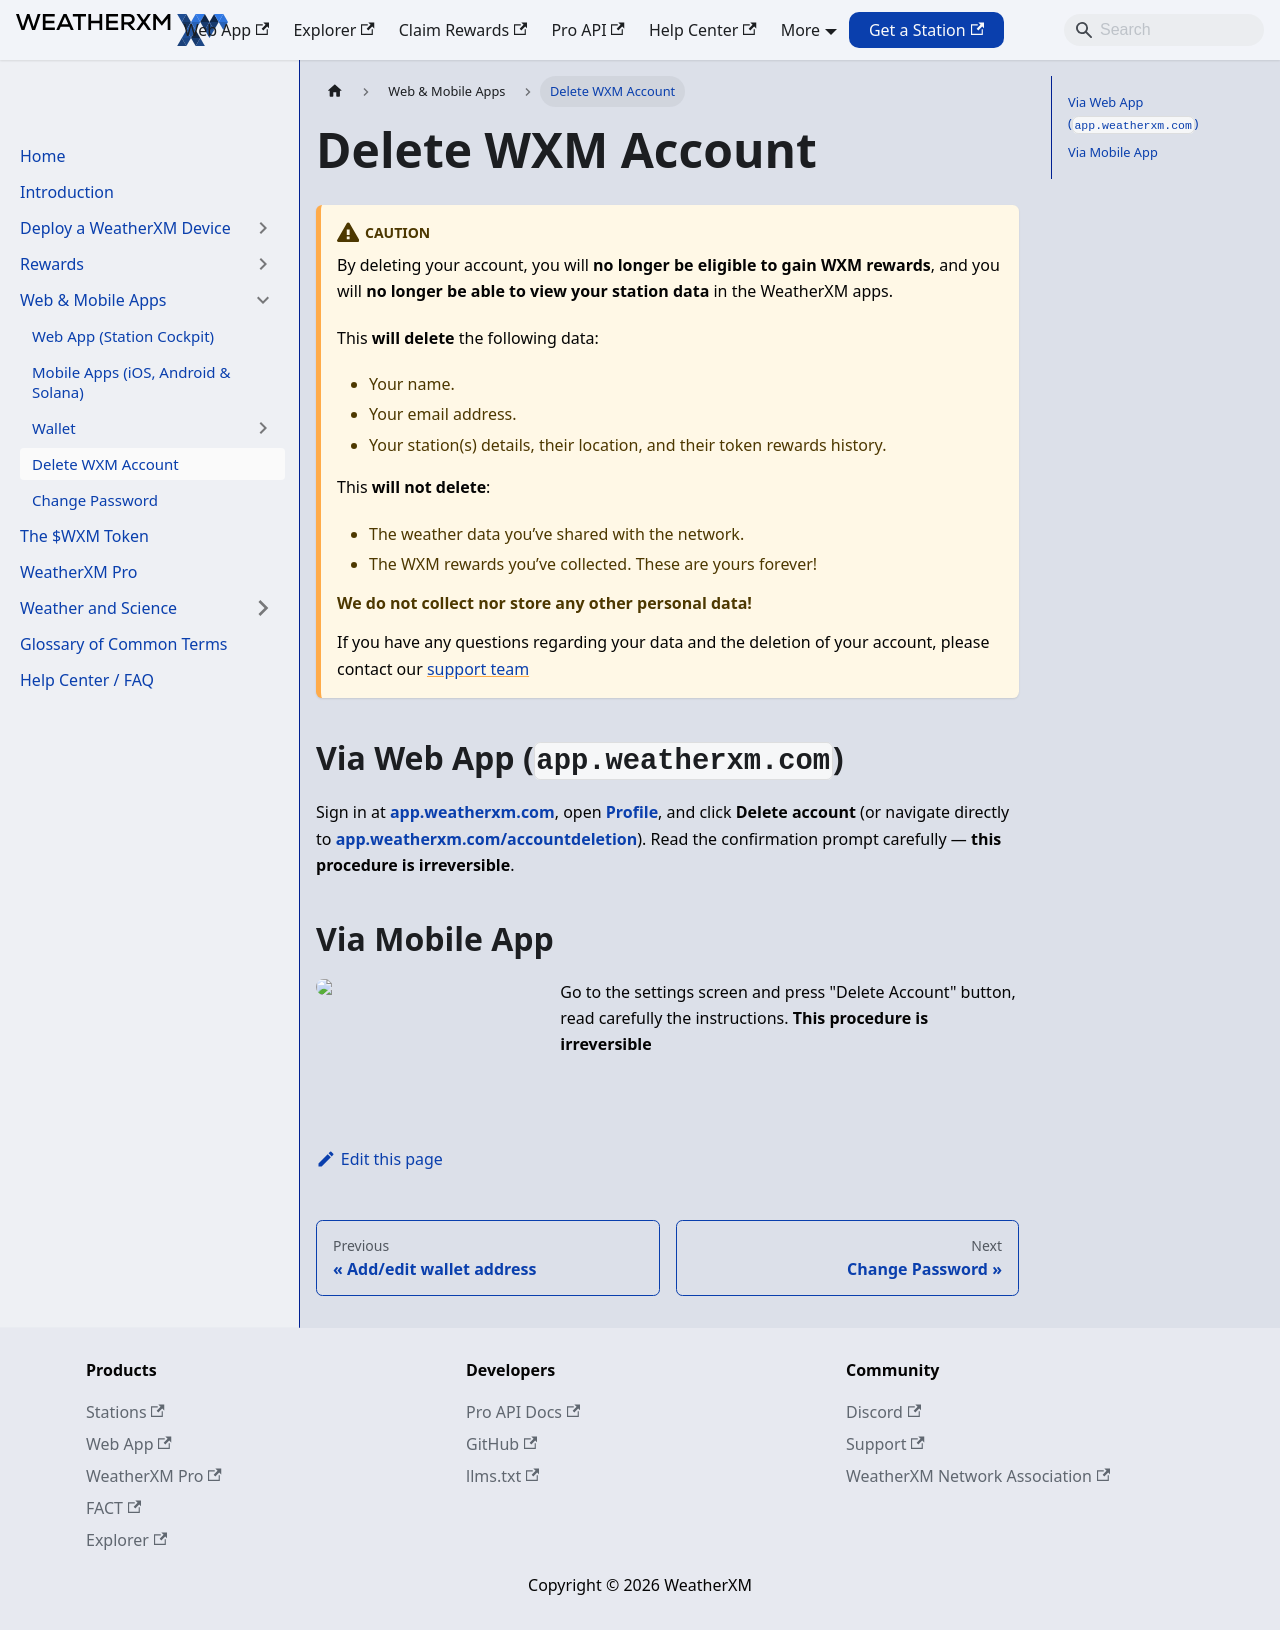

repository: WeatherXM/docs · page: mobile-app/delete-account.html · generator: docusaurus

# Delete WXM Account

Canonical: https://docs.weatherxm.com/mobile-app/delete-account

:::caution
By deleting your account, you will **no longer be eligible to gain WXM rewards**, and you will **no longer be able to view your station data** in the WeatherXM apps.

This **will delete** the following data:
 - Your name.
 - Your email address.
 - Your station(s) details, their location, and their token rewards history.

This **will not delete**:
 - The weather data you’ve shared with the network.
 - The WXM rewards you’ve collected. These are yours forever!

#### We do not collect nor store any other personal data!

If you have any questions regarding your data and the deletion of your account, please contact our  [support team](https://support.weatherxm.com)
:::

## Via Web App (`app.weatherxm.com`)

Sign in at **[app.weatherxm.com](https://app.weatherxm.com)**, open **[Profile](https://app.weatherxm.com/profile)**, and click **Delete account** (or navigate directly to **[app.weatherxm.com/accountdeletion](https://app.weatherxm.com/accountdeletion)**). Read the confirmation prompt carefully — **this procedure is irreversible**.

## Via Mobile App

<section class="explanation small-big">
  
  

Go to the settings screen and press "Delete Account" button, read carefully the instructions. **This procedure is irreversible**

</section>
